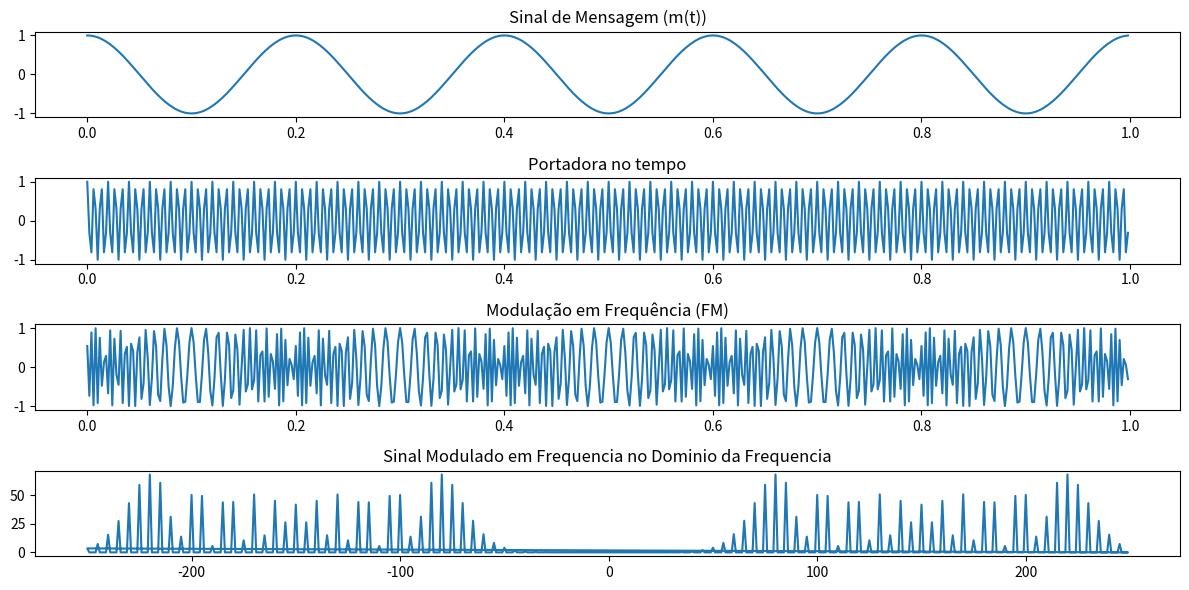

Source code (Python):
#########################
###### FM ###############
#########################
import numpy as np
import matplotlib.pyplot as plt


# Parâmetros
Fs = 500  # Frequência de amostragem
T = 1/Fs  # Período de amostragem
t = np.arange(0, 1, T)  # Vetor de tempo

# Sinal de mensagem m(t)
fm = 5  # Frequência da mensagem
mt = np.cos(2 * np.pi * fm * t)

# Parâmetros de FM
fc = 150  # Frequência da portadora
ct=(2 * np.pi * fc * t)
CT=np.cos(ct)
kf = 1   # Índice de modulação em frequência

# Modulação em Frequência (FM)
x_fm = np.cos(ct +  kf * np.cumsum(mt) )

frequencies = np.fft.fftfreq(len(x_fm), T)
freq = np.fft.fft(x_fm)

# Plotagem no domínio do tempo
plt.figure(figsize=(12, 6))

plt.subplot(4, 1, 1)
plt.plot(t, mt, label='Sinal de Mensagem')
plt.title('Sinal de Mensagem (m(t))')

plt.subplot(4, 1, 2)
plt.plot(t, CT )
plt.title('Portadora no tempo')


plt.subplot(4, 1, 3)
plt.plot(t, x_fm, label='Sinal Modulado (FM)')
plt.title('Modulação em Frequência (FM)')

plt.subplot(4, 1, 4)
plt.plot(frequencies,np.abs(freq))
plt.title('Sinal Modulado em Frequencia no Dominio da Frequencia')

plt.tight_layout()
plt.show()
